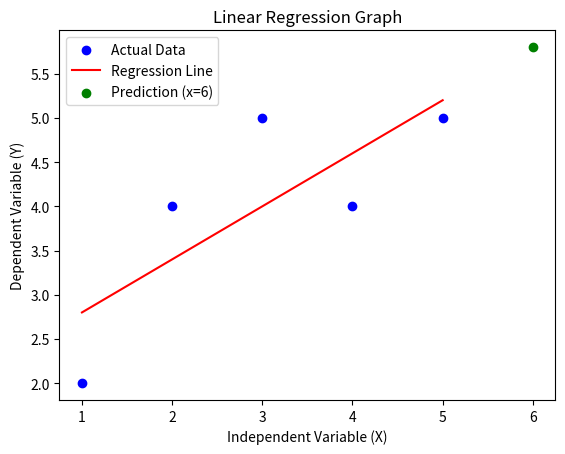

The script that saved this image:
import matplotlib.pyplot as plt

x = [1, 2, 3, 4, 5]
y = [2, 4, 5, 4, 5]

n = len(x)

x_mean = sum(x) / n
y_mean = sum(y) / n

num = 0
den = 0

for i in range(n):
    num += (x[i] - x_mean) * (y[i] - y_mean)
    den += (x[i] - x_mean) ** 2

m = num / den
c = y_mean - m * x_mean

print("Slope (m):", m)
print("Intercept (c):", c)

y_line = [m * xi + c for xi in x]

x_new = 6
y_pred = m * x_new + c

print("Predicted value for x = 6:", y_pred)

plt.scatter(x, y, color='blue', label="Actual Data")
plt.plot(x, y_line, color='red', label="Regression Line")
plt.scatter(x_new, y_pred, color='green', label="Prediction (x=6)")

plt.xlabel("Independent Variable (X)")
plt.ylabel("Dependent Variable (Y)")
plt.title("Linear Regression Graph")
plt.legend()
plt.show()
